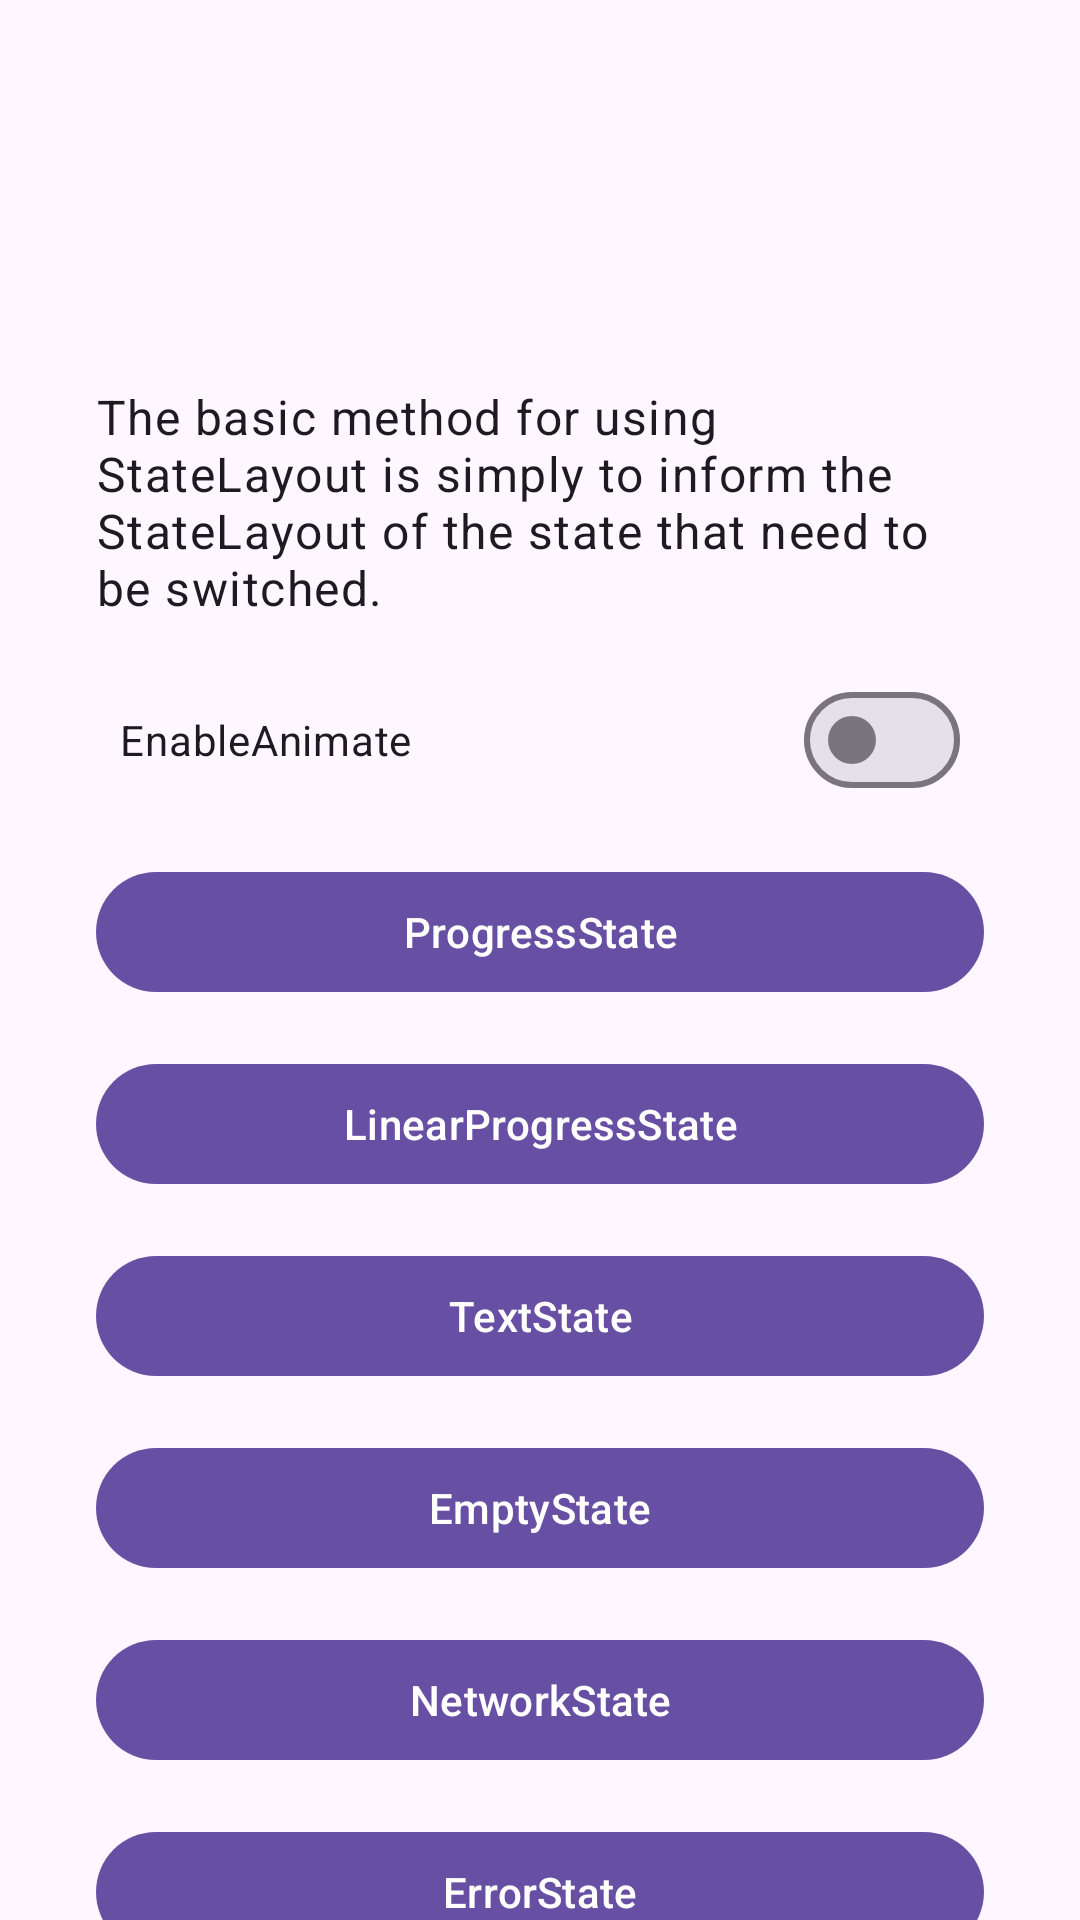

Here is an Android app screen rendered from its layout file. Give the layout XML and the strings, colors and styles it references.
<!-- AndroidManifest.xml: application theme Theme.StateLayout -->
<!-- res/layout/activity_code.xml -->
<?xml version="1.0" encoding="utf-8"?>
<androidx.coordinatorlayout.widget.CoordinatorLayout xmlns:android="http://schemas.android.com/apk/res/android"
    xmlns:app="http://schemas.android.com/apk/res-auto"
    android:layout_width="match_parent"
    android:layout_height="match_parent">

    <com.google.android.material.appbar.AppBarLayout
        android:id="@+id/appBarLayout"
        android:layout_width="match_parent"
        android:layout_height="wrap_content"
        android:fitsSystemWindows="true">

        <com.google.android.material.appbar.MaterialToolbar
            android:id="@+id/toolbar"
            android:layout_width="match_parent"
            android:layout_height="wrap_content"
            app:subtitleTextAppearance="?textAppearanceCaption" />

    </com.google.android.material.appbar.AppBarLayout>

    <androidx.core.widget.NestedScrollView
        android:id="@+id/nestedScrollView"
        android:layout_width="match_parent"
        android:layout_height="match_parent"
        android:fillViewport="true"
        app:layout_behavior="com.google.android.material.appbar.AppBarLayout$ScrollingViewBehavior">

        <androidx.appcompat.widget.LinearLayoutCompat
            android:layout_width="match_parent"
            android:layout_height="wrap_content"
            android:gravity="center_vertical"
            android:orientation="vertical"
            android:paddingStart="32dp"
            android:paddingTop="48dp"
            android:paddingEnd="32dp"
            android:paddingBottom="48dp"
            app:divider="@drawable/divider_16dp"
            app:showDividers="beginning|middle|end">

            <TextView
                android:layout_width="match_parent"
                android:layout_height="wrap_content"
                android:text="@string/explain_basic"
                android:textAppearance="?textAppearanceBodyLarge" />

            <com.google.android.material.materialswitch.MaterialSwitch
                android:id="@+id/switchAnimate"
                android:layout_width="match_parent"
                android:layout_height="wrap_content"
                android:paddingHorizontal="8dp"
                android:text="@string/enable_animate" />

            <com.google.android.material.button.MaterialButton
                android:id="@+id/btnProgressState"
                android:layout_width="match_parent"
                android:layout_height="wrap_content"
                android:text="ProgressState" />

            <com.google.android.material.button.MaterialButton
                android:id="@+id/btnLinearProgressState"
                android:layout_width="match_parent"
                android:layout_height="wrap_content"
                android:text="LinearProgressState" />

            <com.google.android.material.button.MaterialButton
                android:id="@+id/btnTextState"
                android:layout_width="match_parent"
                android:layout_height="wrap_content"
                android:text="TextState" />

            <com.google.android.material.button.MaterialButton
                android:id="@+id/btnEmptyState"
                android:layout_width="match_parent"
                android:layout_height="wrap_content"
                android:text="EmptyState" />

            <com.google.android.material.button.MaterialButton
                android:id="@+id/btnNetworkState"
                android:layout_width="match_parent"
                android:layout_height="wrap_content"
                android:text="NetworkState" />

            <com.google.android.material.button.MaterialButton
                android:id="@+id/btnErrorState"
                android:layout_width="match_parent"
                android:layout_height="wrap_content"
                android:text="ErrorState" />

            <com.google.android.material.button.MaterialButton
                android:id="@+id/btnLottieLoadingState"
                android:layout_width="match_parent"
                android:layout_height="wrap_content"
                android:text="LottieLoadingState" />

            <com.google.android.material.button.MaterialButton
                android:id="@+id/btnLottieCelebrationState"
                android:layout_width="match_parent"
                android:layout_height="wrap_content"
                android:text="LottieCelebrationState" />

        </androidx.appcompat.widget.LinearLayoutCompat>

    </androidx.core.widget.NestedScrollView>

</androidx.coordinatorlayout.widget.CoordinatorLayout>
<!-- resources referenced by this layout -->
<resources>
  <!-- drawable divider_16dp (drawable) -->
  <?xml version="1.0" encoding="utf-8"?>
  <shape xmlns:android="http://schemas.android.com/apk/res/android"
      android:shape="rectangle">
      <size
          android:width="16dp"
          android:height="16dp" />
  </shape>
  <string name="enable_animate">EnableAnimate</string>
  <string name="explain_basic">The basic method for using StateLayout is simply to inform the StateLayout of the state that need to be switched.</string>
  <style name="Theme.StateLayout" parent="Theme.Material3.DayNight">
          <item name="android:windowLightStatusBar">true</item>
          <item name="android:windowLightNavigationBar" tools:targetApi="o_mr1">true</item>
          <item name="android:statusBarColor">@android:color/transparent</item>
      </style>
</resources>
